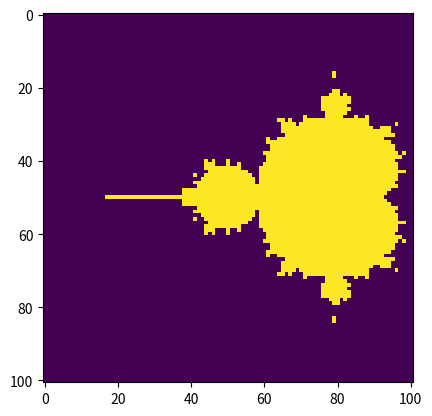

This figure's Python source:
import numpy as np
import matplotlib.pyplot as plt
from matplotlib.widgets import RectangleSelector
from functools import partial

N_ITER = 25
X_RES = 100
Y_RES = 100

def mandle_func(z: complex, c: complex) -> complex:
    return z ** 2 + c

def make_complex_grid(x_start, x_stop, x_num, y_start, y_stop, y_num):
    """x is the real component of the complex number and y is the imaginary component"""
    x_grid = np.linspace(x_start, x_stop, x_num)
    y_grid = np.linspace(y_start, y_stop, y_num)
    xx, yy = np.meshgrid(x_grid, y_grid)
    return xx + yy*1j


def determine_convergence(c_grid):
    """return array of the same shape with 0 indicating divergence and 1 indicating convergence"""
    new_grid = np.zeros(c_grid.shape)
    for _ in range(N_ITER):
        new_grid = mandle_func(new_grid, c_grid)
    magnitudes = np.abs(new_grid)
    return np.where(np.isnan(magnitudes) | (magnitudes > 2), 0, 1)



def main():
    complex_grid = make_complex_grid(-2.5, 0.5, X_RES+1, -1.5, 1.5, Y_RES+1)
    binary_img = determine_convergence(complex_grid)

    # event handler function for zooming in on plot
    def on_zoom(event):
        # i, j are indices of x, y in complex_grid
        i_start, i_stop = map(int, ax.get_xlim())
        j_stop, j_start = map(int, ax.get_ylim())

        print(i_start, i_stop)
        
        new_start = complex_grid[j_start, i_start]
        new_x_start, new_y_start = np.real(new_start), np.imag(new_start)
        new_stop = complex_grid[j_stop, i_stop]
        new_x_stop, new_y_stop = np.real(new_stop), np.imag(new_stop)

        print(new_start, new_stop)

        new_complex_grid = make_complex_grid(new_x_start, new_x_stop, X_RES+1, new_y_start, new_y_stop, Y_RES+1)
        new_binary_img = determine_convergence(new_complex_grid)
        im.set_array(new_binary_img)
        plt.draw()

        ax.set_xlim(i_start, i_stop)
        ax.set_ylim(j_stop, j_start)
    

    fig, ax = plt.subplots()
    # rs = RectangleSelector(ax, onselect, drawtype="box", useblit=True, button=[1], minspanx=5, minspany=5, spancoords='pixels')

    im = ax.imshow(binary_img)
    cid = fig.canvas.mpl_connect("axes_enter_event", on_zoom)  # connect zoom event to our on_zoom function

    # ax.set_xlabel("Real")
    # ax.set_ylabel("Imaginary")
    # x_step = X_RES // 10
    # y_step = Y_RES // 10
    # ax.set_xticks(range(len(x_grid))[::x_step], np.round(x_grid[::x_step], 1))
    # ax.set_yticks(range(len(y_grid))[::y_step], np.round(y_grid[::y_step], 1))
    
    plt.show()


if __name__ == "__main__":
    main()